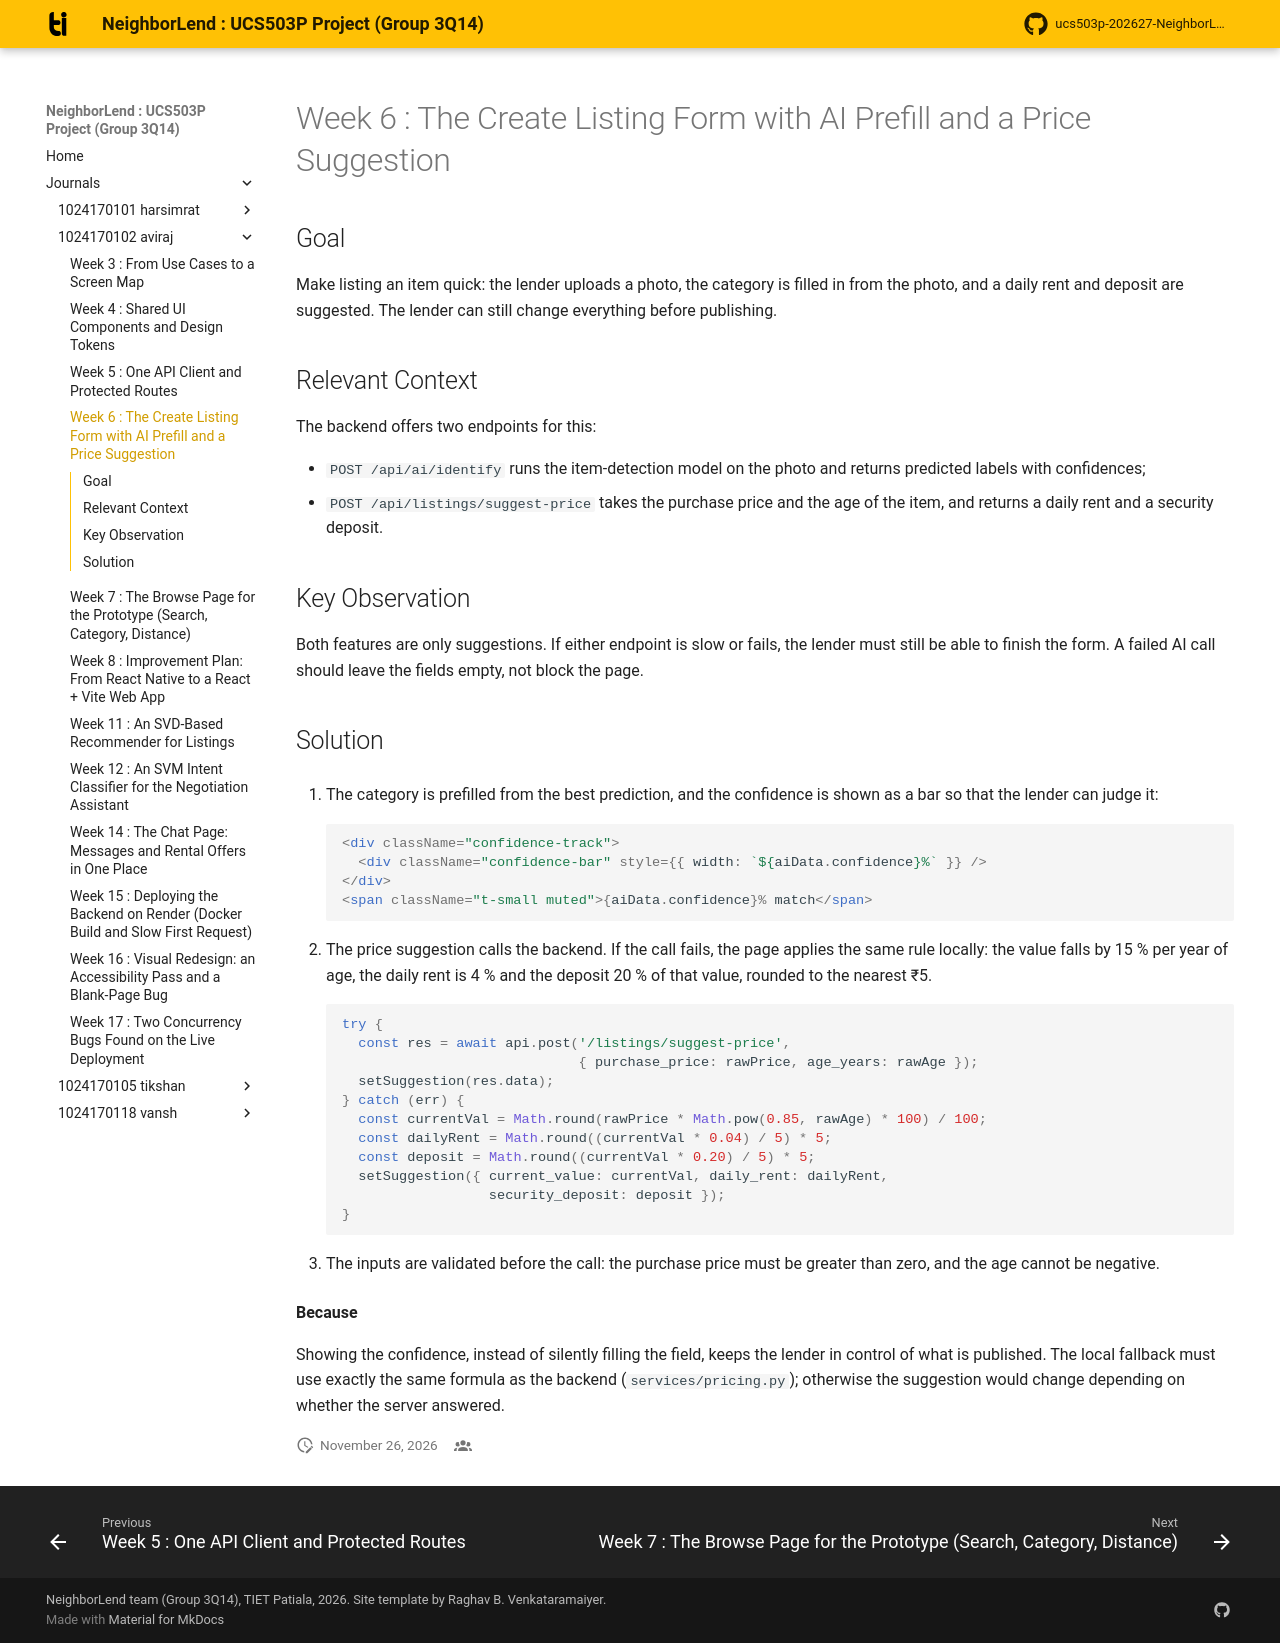

repository: aviraj1576/ucs503p-202627-NeighborLend-project · page: journals/1024170102-aviraj/w06-create-listing/index.html · generator: mkdocs

# Week 6 : The Create Listing Form with AI Prefill and a Price Suggestion

## Goal

Make listing an item quick: the lender uploads a photo, the category is filled
in from the photo, and a daily rent and deposit are suggested. The lender can
still change everything before publishing.

## Relevant Context

The backend offers two endpoints for this:

- `POST /api/ai/identify` runs the item-detection model on the photo and
  returns predicted labels with confidences;
- `POST /api/listings/suggest-price` takes the purchase price and the age of
  the item, and returns a daily rent and a security deposit.

## Key Observation

Both features are only suggestions. If either endpoint is slow or fails, the
lender must still be able to finish the form. A failed AI call should leave
the fields empty, not block the page.

## Solution

1. The category is prefilled from the best prediction, and the confidence is
   shown as a bar so that the lender can judge it:

    ``` jsx
    <div className="confidence-track">
      <div className="confidence-bar" style={{ width: `${aiData.confidence}%` }} />
    </div>
    <span className="t-small muted">{aiData.confidence}% match</span>
    ```

2. The price suggestion calls the backend. If the call fails, the page applies
   the same rule locally: the value falls by 15 % per year of age, the daily
   rent is 4 % and the deposit 20 % of that value, rounded to the nearest ₹5.

    ``` js
    try {
      const res = await api.post('/listings/suggest-price',
                                 { purchase_price: rawPrice, age_years: rawAge });
      setSuggestion(res.data);
    } catch (err) {
      const currentVal = Math.round(rawPrice * Math.pow(0.85, rawAge) * 100) / 100;
      const dailyRent = Math.round((currentVal * 0.04) / 5) * 5;
      const deposit = Math.round((currentVal * 0.20) / 5) * 5;
      setSuggestion({ current_value: currentVal, daily_rent: dailyRent,
                      security_deposit: deposit });
    }
    ```

3. The inputs are validated before the call: the purchase price must be
   greater than zero, and the age cannot be negative.

**Because**

Showing the confidence, instead of silently filling the field, keeps the
lender in control of what is published. The local fallback must use exactly
the same formula as the backend (`services/pricing.py`); otherwise the
suggestion would change depending on whether the server answered.
